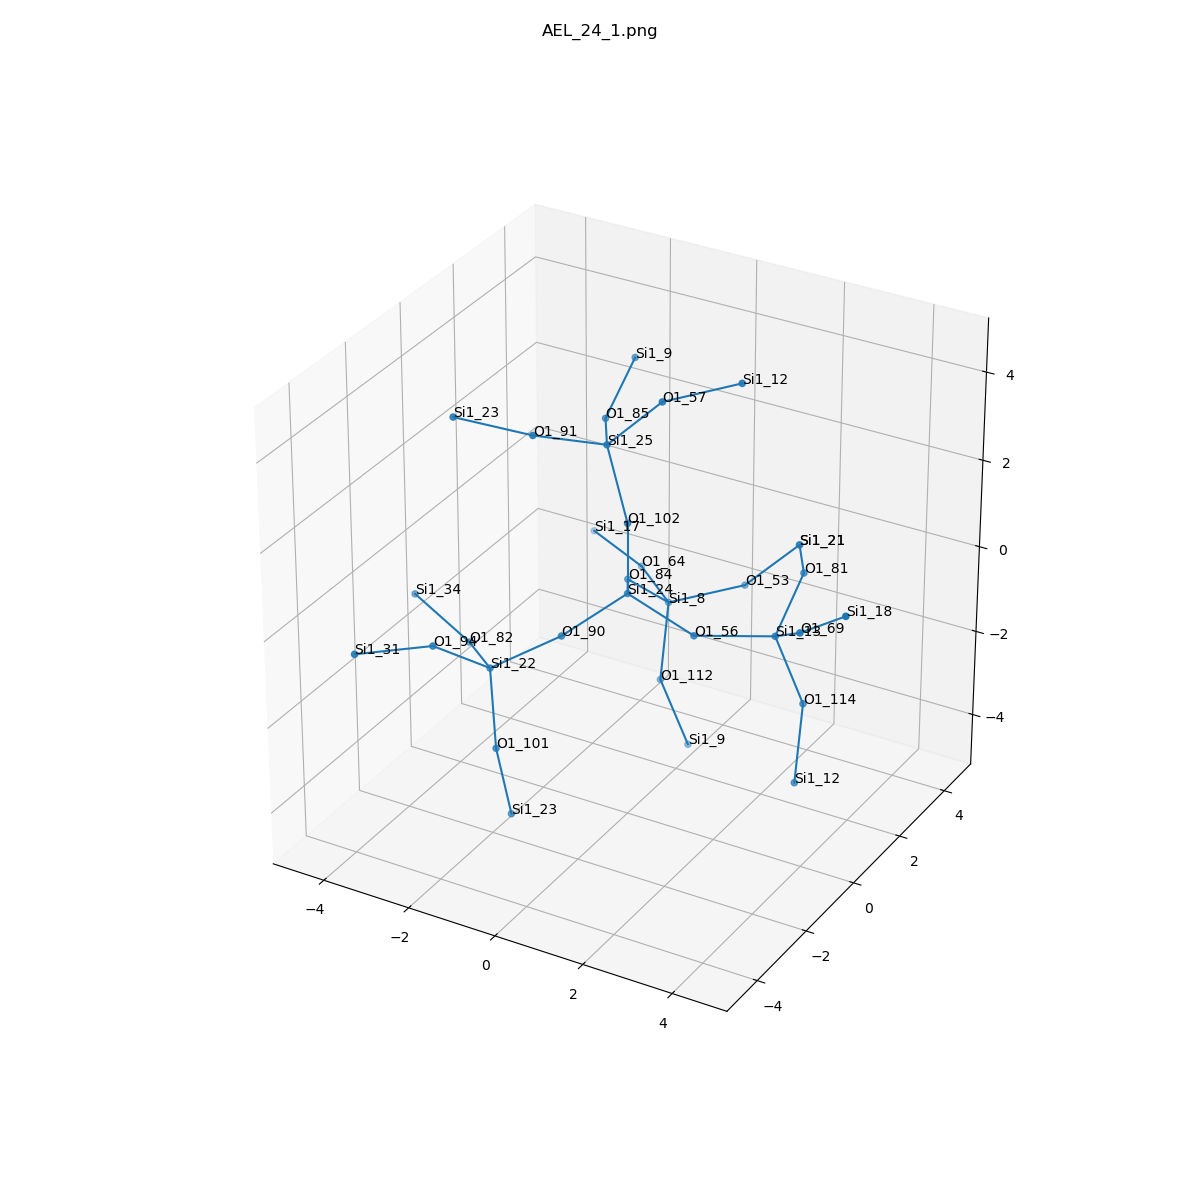

The file beside this chart, header and first rows:
, neighbor_num, isite, atom, x, y, z, front_index
0, 0, 24, Si1, 0.0, 0.0, 0.0, 
1, 1, 56, O1, 1.519, -2.465190328815662e-32, -0.535, 0.0
2, 1, 102, O1, 0.0, -6.162975822039155e-33, 1.61, 0.0
3, 1, 84, O1, -0.7545, 1.316, -0.5397, 0.0
4, 1, 90, O1, -0.7536, -1.316, -0.5381, 0.0
5, 2, 13, Si1, 2.959, 0.7199, -0.4909, 1.0
6, 2, 25, Si1, -0.7274, 0.4474, 2.975, 2.0
7, 2, 8, Si1, -0.4723, 2.497, -1.597, 3.0
8, 2, 22, Si1, -1.989, -2.026, -1.285, 4.0
9, 3, 69, O1, 3.986, -0.1876, 0.3516, 5.0
10, 3, 114, O1, 3.513, 0.9059, -1.991, 5.0
11, 3, 81, O1, 2.813, 2.165, 0.2047, 5.0
12, 3, 85, O1, -1.553, 1.807, 2.726, 6.0
13, 3, 57, O1, 0.3819, 0.6991, 4.115, 6.0
14, 3, 91, O1, -1.73, -0.715, 3.457, 6.0
15, 3, 112, O1, -0.2998, 1.864, -3.067, 7.0
16, 3, 64, O1, -1.705, 3.531, -1.599, 7.0
17, 3, 53, O1, 0.8778, 3.272, -1.184, 7.0
18, 3, 101, O1, -1.485, -2.66, -2.677, 8.0
19, 3, 94, O1, -2.578, -3.194, -0.347, 8.0
20, 3, 82, O1, -3.144, -0.9417, -1.573, 8.0
21, 4, 18, Si1, 5.206, -0.6259, 1.306, 9.0
22, 4, 12, Si1, 3.685, 0.2733, -3.461, 10.0
23, 4, 21, Si1, 1.987, 3.524, -0.04411, 11.0
24, 4, 9, Si1, -1.699, 3.252, 3.422, 12.0
25, 4, 12, Si1, 1.732, 1.475, 4.528, 13.0
26, 4, 23, Si1, -3.215, -1.272, 3.729, 14.0
27, 4, 9, Si1, 0.2539, 2.05, -4.567, 15.0
28, 4, 17, Si1, -3.191, 4.133, -1.462, 16.0
29, 4, 21, Si1, 1.987, 3.524, -0.04411, 17.0
30, 4, 23, Si1, -1.262, -2.473, -4.26, 18.0
31, 4, 31, Si1, -3.617, -4.418, -0.2174, 19.0
32, 4, 34, Si1, -4.626, -0.6145, -1.036, 20.0
